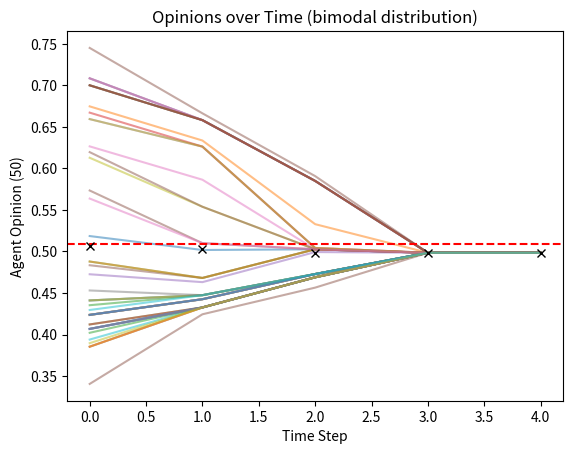

Here is the Python script that generated this plot:
# **Opinion Evolution Over Time Modified 9-29-2024**

import numpy as np
import matplotlib.pyplot as plt
from scipy import stats

# Define parameters for bimodal distribution
mean1, std1 = 0.4, 0.1
mean2, std2 = 0.7, 0.1
mix_ratio = 0.6  # 50% chance of selecting from either distribution

# Dictionary of random number generators for different distributions
rng_functions = {
    'uniform': np.random.rand,
    'normal': lambda size: np.clip(stats.norm.rvs(loc=0.5, scale=0.15, size=size), 0, 1),  # Truncated normal
    'beta': lambda size: stats.beta.rvs(2, 5, size=size),  # Beta distribution
    'exponential': lambda size: np.clip(stats.expon.rvs(scale=0.5, size=size), 0, 1),  # Exponential distribution
    'gamma': lambda size: np.clip(stats.gamma.rvs(2, scale=0.2, size=size), 0, 1),  # Adjusted Gamma distribution scaling
    'poisson': lambda size: np.clip(stats.poisson.rvs(mu=3, size=size) / 10, 0, 1),  # Adjusted Poisson distribution scaling
    'bimodal': lambda size: np.clip(np.where(np.random.rand(size) < mix_ratio,
                                             stats.norm.rvs(loc=mean1, scale=std1, size=size),
                                             stats.norm.rvs(loc=mean2, scale=std2, size=size)), 0, 1),  # Bimodal distribution
    'evenly_spaced': lambda size: np.linspace(0, 1, size)  # Evenly spaced values between 0 and 1
}

# Optimized bounded confidence function using vectorized operations
def bounded_confidence(initial_vector, epsilon):
    new_opinion_profile = np.zeros_like(initial_vector)
    size = initial_vector.size
    for i in range(size):
        distances = np.abs(initial_vector - initial_vector[i])
        close_neighbors = distances <= epsilon
        new_opinion_profile[i] = np.mean(initial_vector[close_neighbors])
    return new_opinion_profile

# Main simulation loop to reach consensus using different distributions
def run_simulation(opinion_profile_length, distribution_name='uniform', epsilon=0.24, tolerance=0.5*10**-4, max_iterations=1000):
    if distribution_name not in rng_functions:
        raise ValueError(f"Distribution '{distribution_name}' is not supported. Choose from {list(rng_functions.keys())}")

    # Generate the initial opinion profile using the selected distribution
    opinion_profile = rng_functions[distribution_name](opinion_profile_length)

    # Calculate the initial average of the opinion profile
    initial_average = np.mean(opinion_profile)

    # Preallocate a large enough array to hold the opinion profile at each step
    combined_array = np.zeros((max_iterations, opinion_profile.size))

    norm_difference = 1
    n = 0
    avg_opinions_over_time = []  # To store average opinion at each step

    while tolerance < norm_difference and n < max_iterations:
        # Compute the new opinion profile
        previous_array = opinion_profile.copy()
        opinion_profile = bounded_confidence(opinion_profile, epsilon)

        # Compute the norm difference to check for consensus
        norm_difference = np.linalg.norm(opinion_profile - previous_array)

        # Store the opinion profile for this iteration
        combined_array[n, :] = opinion_profile

        # Store the average opinion at each step
        avg_opinions_over_time.append(np.mean(opinion_profile))

        n += 1

    # Slice combined_array to only include the iterations that actually occurred
    combined_array = combined_array[:n, :]

    print(f'\nTolerance: {tolerance}')
    print(f'\nNumber of Iterations needed for consensus (within tolerance): {n}')

    # Plot the results
    new_opinion_matrix = combined_array.T  # Transpose the matrix for plotting

    # Plot each agent's opinion over time
    for agent in range(new_opinion_matrix.shape[0]):
        plt.plot(np.arange(n), new_opinion_matrix[agent], label=f'Agent {agent+1}', alpha=0.5)

    # Plot the initial average as a dashed line
    plt.axhline(y=initial_average, color='r', linestyle='--', label='Initial Average')

    # Plot 'x' at each time step showing the average opinion
    plt.plot(np.arange(n), avg_opinions_over_time, 'kx', label='Average at each step')

    plt.title(f'Opinions over Time ({distribution_name} distribution)')
    plt.xlabel('Time Step')
    plt.ylabel(f'Agent Opinion ({opinion_profile_length})')
    # plt.legend()
    plt.show()

# User inputs for opinion profile length, epsilon, and tolerance
opinion_profile_length = 50
epsilon = 0.2
tolerance = 0.5 * 10 ** -10

# User input for the distribution: select from one of the random distributions or 'evenly_spaced'
distribution_name = 'bimodal'  # Can be 'uniform', 'normal', 'beta', 'exponential', 'gamma', 'poisson', 'bimodal', or 'evenly_spaced'

# Run the simulation with user-provided values
run_simulation(opinion_profile_length, distribution_name=distribution_name, epsilon=epsilon, tolerance=tolerance)
